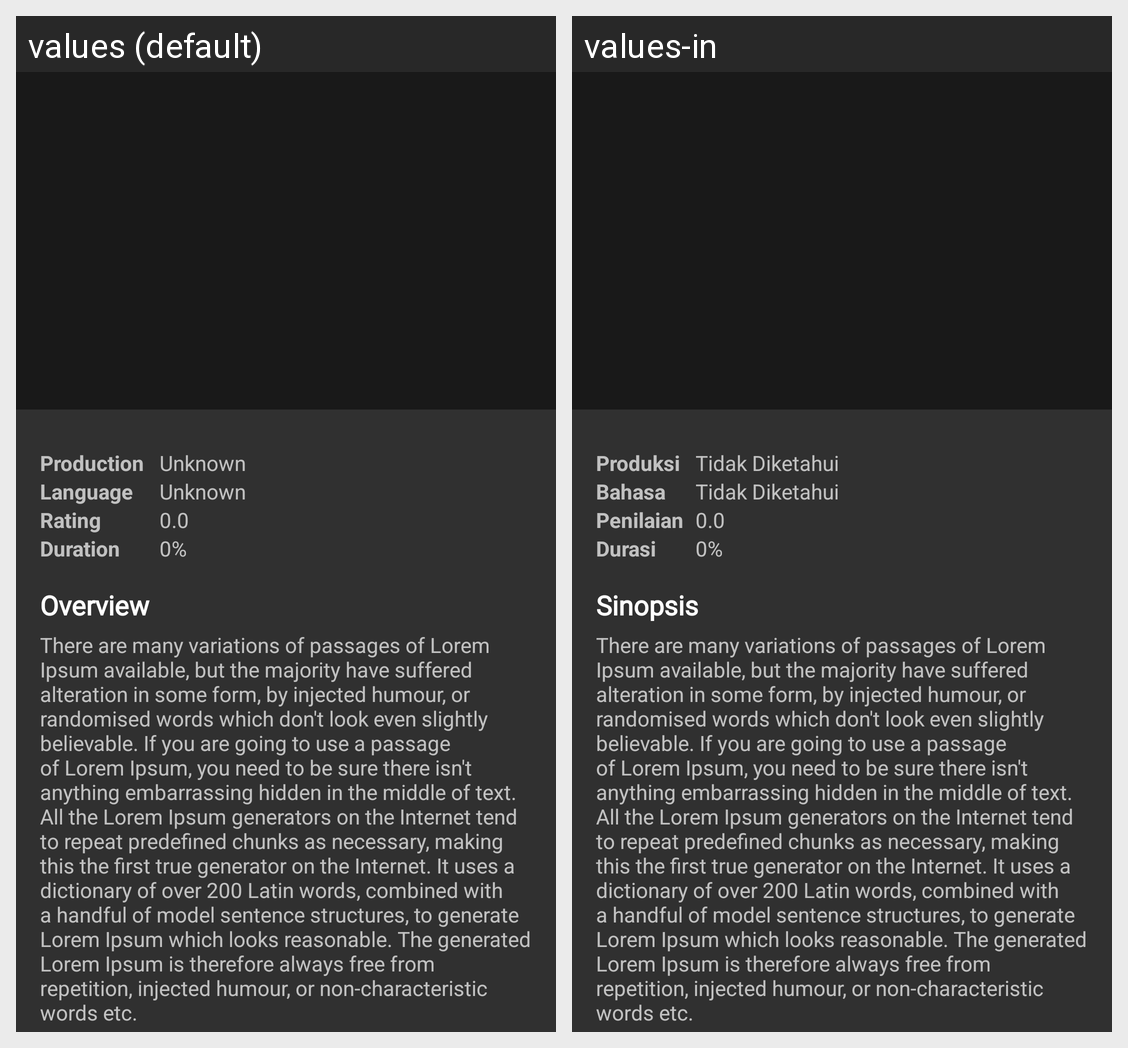

Here is an Android app screen in its default locale and in the app's own translations. Write out the translated-string differences for the strings that appear on this screen.
Android screen res/layout/activity_detail_tv_show.xml rendered under 2 locales, left to right: values (default), values-in. Device: Nexus 5 (rendered at 1080×1920; each locale shown at half size, 540×960, under a caption strip naming it); theme AppTheme.Dark.Detail.
Strings drawn on this screen, with the default value and each locale's value (text and hints the layout hard-codes, and strings that could not be matched under every locale, appear in the picture but are not listed):

production
  values: Production
  values-in: Produksi

language
  values: Language
  values-in: Bahasa

rating
  values: Rating
  values-in: Penilaian

duration
  values: Duration
  values-in: Durasi

unknown
  values: Unknown
  values-in: Tidak Diketahui

dummy_imdb
  values: 0.0
  values-in: 0.0  [not translated; the default value is used]

_0
  values: 0%
  values-in: 0%  [not translated; the default value is used]

overview
  values: Overview
  values-in: Sinopsis

dummy_desc
  values: There are many variations of passages of Lorem Ipsum available, but the majority have suffered alteration in some form, by injected humour, or randomised words which don't look even slightly believable. If you are going to use a passage of Lorem Ipsum, you need to be sure there isn't anything embarrassing hidden in the middle of text. All the Lorem Ipsum generators on the Internet tend to repeat …[clipped]
  values-in: There are many variations of passages of Lorem Ipsum available, but the majority have suffered alteration in some form, by injected humour, or randomised words which don't look even slightly believable. If you are going to use a passage of Lorem Ipsum, you need to be sure there isn't anything embarrassing hidden in the middle of text. All the Lorem Ipsum generators on the Internet tend to repeat …[clipped]  [not translated; the default value is used]
